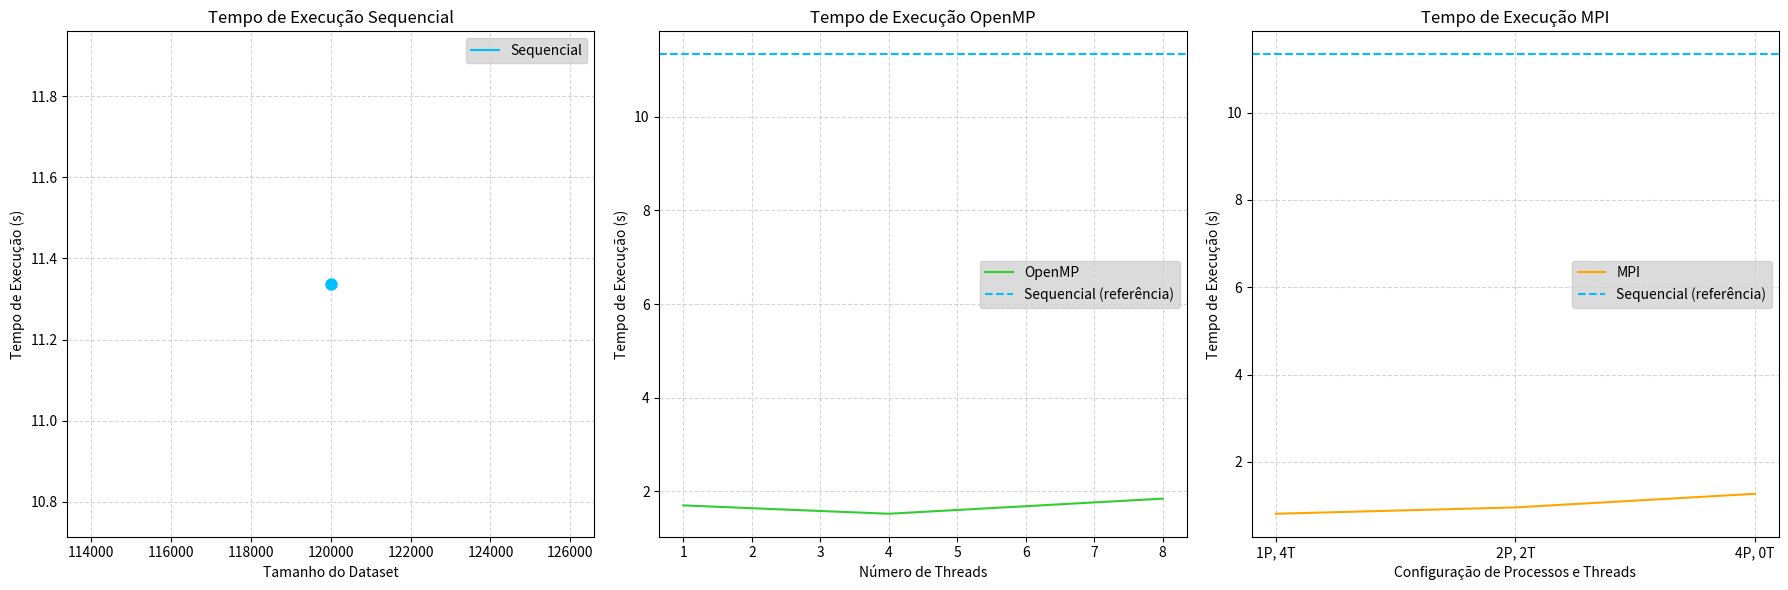

The matplotlib source for this figure:
import matplotlib.pyplot as plt
import numpy as np

# Dados
tempos_sequencial = [11.337]
tempos_openmp = [1.696, 1.635, 1.517, 1.840]
tempos_mpi = [0.812, 0.957, 1.269]
config_mpi = ["1P, 4T", "2P, 2T", "4P, 0T"]

# Cria subplots lado a lado
fig, axs = plt.subplots(1, 3, figsize=(18, 6))

# Gráfico 1 - Sequencial
axs[0].plot([120000] * len(tempos_sequencial), tempos_sequencial,
            color='deepskyblue', label='Sequencial')

# Adiciona ponto visível
axs[0].scatter([120000], tempos_sequencial, color='deepskyblue', edgecolor='white', s=100, zorder=5)

axs[0].set_title("Tempo de Execução Sequencial")
axs[0].set_xlabel("Tamanho do Dataset")
axs[0].set_ylabel("Tempo de Execução (s)")
axs[0].grid(True, linestyle='--', alpha=0.5)
axs[0].legend(facecolor='lightgray')

# Gráfico 2 - OpenMP
axs[1].plot([1, 2, 4, 8], tempos_openmp,
            color='limegreen', label='OpenMP')

# Linha pontilhada de referência (Sequencial)
axs[1].axhline(y=tempos_sequencial[0], color='deepskyblue', linestyle='--', label='Sequencial (referência)')

axs[1].set_title("Tempo de Execução OpenMP")
axs[1].set_xlabel("Número de Threads")
axs[1].set_ylabel("Tempo de Execução (s)")
axs[1].grid(True, linestyle='--', alpha=0.5)
axs[1].legend(facecolor='lightgray')

# Gráfico 3 - MPI
axs[2].plot(config_mpi, tempos_mpi,
            color='orange', label='MPI')

# Linha pontilhada de referência (Sequencial)
axs[2].axhline(y=tempos_sequencial[0], color='deepskyblue', linestyle='--', label='Sequencial (referência)')

axs[2].set_title("Tempo de Execução MPI")
axs[2].set_xlabel("Configuração de Processos e Threads")
axs[2].set_ylabel("Tempo de Execução (s)")
axs[2].grid(True, linestyle='--', alpha=0.5)
axs[2].legend(facecolor='lightgray')

plt.tight_layout()
plt.show()
